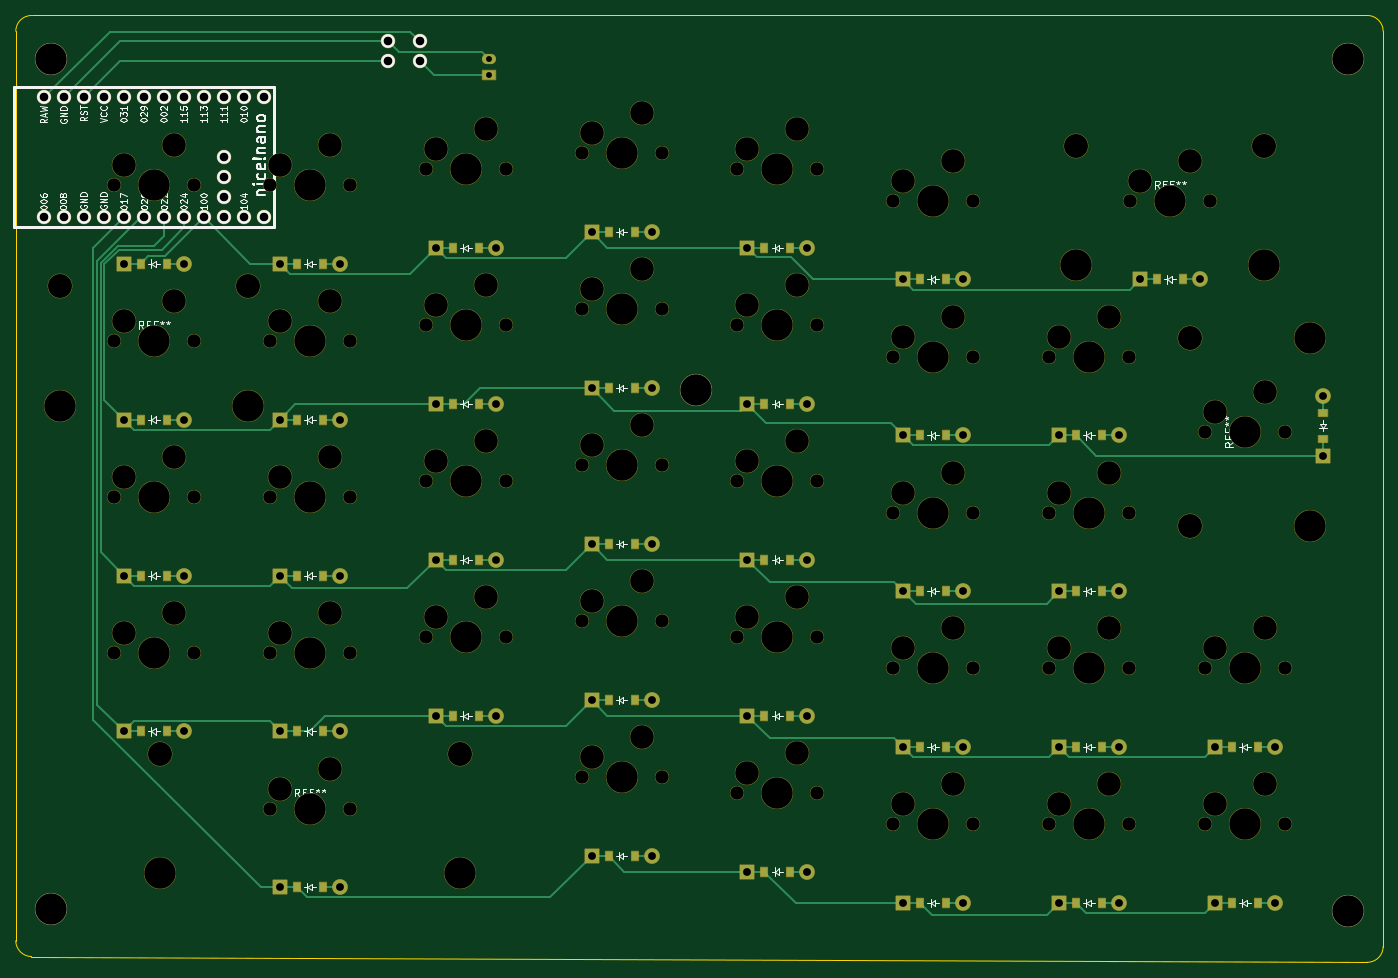
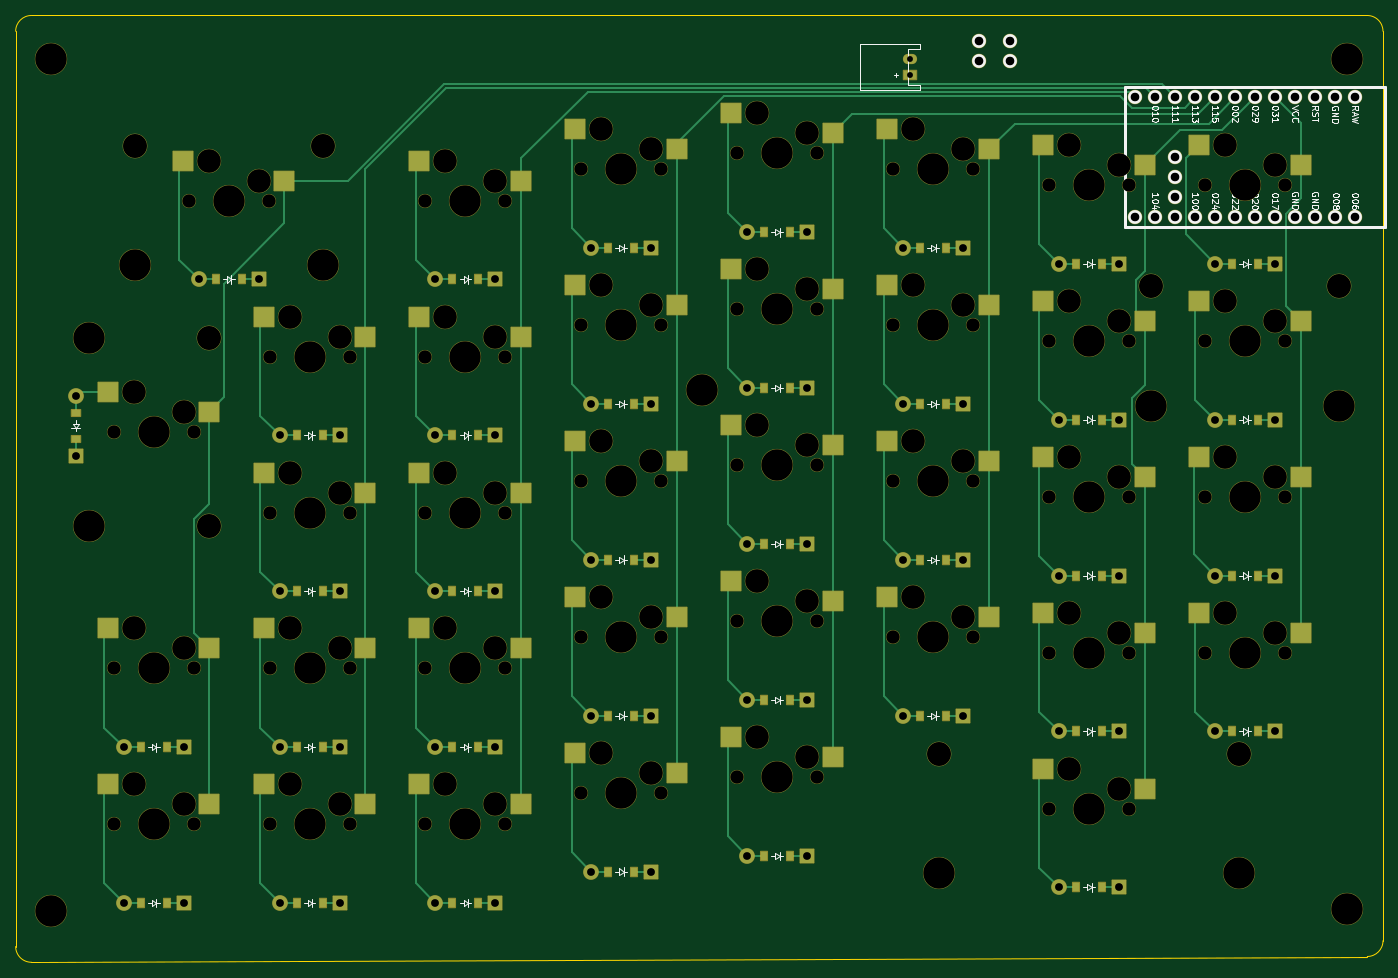
Circuit board: 11 layer files. Board 173.7 x 120.2 mm.
- bottom_copper: Bifrost_right-B_Cu.gbr (28387 bytes)
- bottom_mask: Bifrost_right-B_Mask.gbr (16332 bytes)
- paste: Bifrost_right-B_Paste.gbr (5578 bytes)
- bottom_silk: Bifrost_right-B_SilkS.gbr (55120 bytes)
- outline: Bifrost_right-Edge_Cuts.gbr (999 bytes)
- top_copper: Bifrost_right-F_Cu.gbr (21945 bytes)
- top_mask: Bifrost_right-F_Mask.gbr (14179 bytes)
- paste: Bifrost_right-F_Paste.gbr (3033 bytes)
- top_silk: Bifrost_right-F_SilkS.gbr (65307 bytes)
- drill: Bifrost_right-NPTH.drl (3679 bytes)
- drill: Bifrost_right-PTH.drl (2025 bytes)

=== bottom_copper: Bifrost_right-B_Cu.gbr (28387 bytes, source omitted) ===
=== bottom_mask: Bifrost_right-B_Mask.gbr (16332 bytes, source omitted) ===
=== paste: Bifrost_right-B_Paste.gbr ===
%TF.GenerationSoftware,KiCad,Pcbnew,10.0.0*%
%TF.CreationDate,2026-03-28T23:53:37+01:00*%
%TF.ProjectId,Bifrost_right,42696672-6f73-4745-9f72-696768742e6b,v1.0.0*%
%TF.SameCoordinates,Original*%
%TF.FileFunction,Paste,Bot*%
%TF.FilePolarity,Positive*%
%FSLAX46Y46*%
G04 Gerber Fmt 4.6, Leading zero omitted, Abs format (unit mm)*
G04 Created by KiCad (PCBNEW 10.0.0) date 2026-03-28 23:53:37*
%MOMM*%
%LPD*%
G01*
G04 APERTURE LIST*
%ADD10R,2.550000X2.500000*%
%ADD11R,1.200000X0.900000*%
%ADD12R,0.900000X1.200000*%
G04 APERTURE END LIST*
D10*
%TO.C,S5*%
X125642000Y-194920000D03*
X112715000Y-197460000D03*
%TD*%
%TO.C,S35*%
X231515000Y-149585000D03*
X244442000Y-147045000D03*
%TD*%
D11*
%TO.C,D35*%
X248500000Y-153000000D03*
X248500000Y-149700000D03*
%TD*%
D10*
%TO.C,S1*%
X92915000Y-177660000D03*
X105842000Y-175120000D03*
%TD*%
%TO.C,S2*%
X92915000Y-157860000D03*
X105842000Y-155320000D03*
%TD*%
%TO.C,S3*%
X92915000Y-138060000D03*
X105842000Y-135520000D03*
%TD*%
%TO.C,S4*%
X92915000Y-118260000D03*
X105842000Y-115720000D03*
%TD*%
%TO.C,S6*%
X112715000Y-177660000D03*
X125642000Y-175120000D03*
%TD*%
%TO.C,S7*%
X112715000Y-157860000D03*
X125642000Y-155320000D03*
%TD*%
%TO.C,S8*%
X112715000Y-138060000D03*
X125642000Y-135520000D03*
%TD*%
%TO.C,S9*%
X112715000Y-118260000D03*
X125642000Y-115720000D03*
%TD*%
%TO.C,S10*%
X132515000Y-175660000D03*
X145442000Y-173120000D03*
%TD*%
%TO.C,S11*%
X132515000Y-155860000D03*
X145442000Y-153320000D03*
%TD*%
%TO.C,S12*%
X132515000Y-136060000D03*
X145442000Y-133520000D03*
%TD*%
%TO.C,S13*%
X132515000Y-116260000D03*
X145442000Y-113720000D03*
%TD*%
%TO.C,S14*%
X152315000Y-193460000D03*
X165242000Y-190920000D03*
%TD*%
%TO.C,S15*%
X152315000Y-173660000D03*
X165242000Y-171120000D03*
%TD*%
%TO.C,S16*%
X152315000Y-153860000D03*
X165242000Y-151320000D03*
%TD*%
%TO.C,S17*%
X152315000Y-134060000D03*
X165242000Y-131520000D03*
%TD*%
%TO.C,S18*%
X152315000Y-114260000D03*
X165242000Y-111720000D03*
%TD*%
%TO.C,S19*%
X172115000Y-195460000D03*
X185042000Y-192920000D03*
%TD*%
%TO.C,S20*%
X172115000Y-175660000D03*
X185042000Y-173120000D03*
%TD*%
%TO.C,S21*%
X172115000Y-155860000D03*
X185042000Y-153320000D03*
%TD*%
%TO.C,S22*%
X172115000Y-136060000D03*
X185042000Y-133520000D03*
%TD*%
%TO.C,S23*%
X172115000Y-116260000D03*
X185042000Y-113720000D03*
%TD*%
%TO.C,S24*%
X191915000Y-199460000D03*
X204842000Y-196920000D03*
%TD*%
%TO.C,S25*%
X191915000Y-179660000D03*
X204842000Y-177120000D03*
%TD*%
%TO.C,S26*%
X191915000Y-159860000D03*
X204842000Y-157320000D03*
%TD*%
%TO.C,S27*%
X191915000Y-140060000D03*
X204842000Y-137520000D03*
%TD*%
%TO.C,S28*%
X191915000Y-120260000D03*
X204842000Y-117720000D03*
%TD*%
%TO.C,S29*%
X211715000Y-199460000D03*
X224642000Y-196920000D03*
%TD*%
%TO.C,S30*%
X211715000Y-179660000D03*
X224642000Y-177120000D03*
%TD*%
%TO.C,S31*%
X211715000Y-159860000D03*
X224642000Y-157320000D03*
%TD*%
%TO.C,S32*%
X211715000Y-140060000D03*
X224642000Y-137520000D03*
%TD*%
%TO.C,S33*%
X231515000Y-199460000D03*
X244442000Y-196920000D03*
%TD*%
%TO.C,S34*%
X231515000Y-179660000D03*
X244442000Y-177120000D03*
%TD*%
%TO.C,S36*%
X221990000Y-120260000D03*
X234917000Y-117720000D03*
%TD*%
D12*
%TO.C,D1*%
X101650000Y-190200000D03*
X98350000Y-190200000D03*
%TD*%
%TO.C,D2*%
X101650000Y-170400000D03*
X98350000Y-170400000D03*
%TD*%
%TO.C,D3*%
X101650000Y-150600000D03*
X98350000Y-150600000D03*
%TD*%
%TO.C,D4*%
X101650000Y-130800000D03*
X98350000Y-130800000D03*
%TD*%
%TO.C,D5*%
X121450000Y-210000000D03*
X118150000Y-210000000D03*
%TD*%
%TO.C,D6*%
X121450000Y-190200000D03*
X118150000Y-190200000D03*
%TD*%
%TO.C,D7*%
X121450000Y-170400000D03*
X118150000Y-170400000D03*
%TD*%
%TO.C,D8*%
X121450000Y-150600000D03*
X118150000Y-150600000D03*
%TD*%
%TO.C,D9*%
X121450000Y-130800000D03*
X118150000Y-130800000D03*
%TD*%
%TO.C,D10*%
X141250000Y-188200000D03*
X137950000Y-188200000D03*
%TD*%
%TO.C,D11*%
X141250000Y-168400000D03*
X137950000Y-168400000D03*
%TD*%
%TO.C,D12*%
X141250000Y-148600000D03*
X137950000Y-148600000D03*
%TD*%
%TO.C,D13*%
X141250000Y-128800000D03*
X137950000Y-128800000D03*
%TD*%
%TO.C,D14*%
X161050000Y-206000000D03*
X157750000Y-206000000D03*
%TD*%
%TO.C,D15*%
X161050000Y-186200000D03*
X157750000Y-186200000D03*
%TD*%
%TO.C,D16*%
X161050000Y-166400000D03*
X157750000Y-166400000D03*
%TD*%
%TO.C,D17*%
X161050000Y-146600000D03*
X157750000Y-146600000D03*
%TD*%
%TO.C,D18*%
X161050000Y-126800000D03*
X157750000Y-126800000D03*
%TD*%
%TO.C,D19*%
X180850000Y-208000000D03*
X177550000Y-208000000D03*
%TD*%
%TO.C,D20*%
X180850000Y-188200000D03*
X177550000Y-188200000D03*
%TD*%
%TO.C,D21*%
X180850000Y-168400000D03*
X177550000Y-168400000D03*
%TD*%
%TO.C,D22*%
X180850000Y-148600000D03*
X177550000Y-148600000D03*
%TD*%
%TO.C,D23*%
X180850000Y-128800000D03*
X177550000Y-128800000D03*
%TD*%
%TO.C,D24*%
X200650000Y-212000000D03*
X197350000Y-212000000D03*
%TD*%
%TO.C,D25*%
X200650000Y-192200000D03*
X197350000Y-192200000D03*
%TD*%
%TO.C,D26*%
X200650000Y-172400000D03*
X197350000Y-172400000D03*
%TD*%
%TO.C,D27*%
X200650000Y-152600000D03*
X197350000Y-152600000D03*
%TD*%
%TO.C,D28*%
X200650000Y-132800000D03*
X197350000Y-132800000D03*
%TD*%
%TO.C,D29*%
X220450000Y-212000000D03*
X217150000Y-212000000D03*
%TD*%
%TO.C,D30*%
X220450000Y-192200000D03*
X217150000Y-192200000D03*
%TD*%
%TO.C,D31*%
X220450000Y-172400000D03*
X217150000Y-172400000D03*
%TD*%
%TO.C,D32*%
X220450000Y-152600000D03*
X217150000Y-152600000D03*
%TD*%
%TO.C,D33*%
X240250000Y-212000000D03*
X236950000Y-212000000D03*
%TD*%
%TO.C,D34*%
X240250000Y-192200000D03*
X236950000Y-192200000D03*
%TD*%
%TO.C,D36*%
X230725000Y-132800000D03*
X227425000Y-132800000D03*
%TD*%
M02*

=== bottom_silk: Bifrost_right-B_SilkS.gbr (55120 bytes, source omitted) ===
=== outline: Bifrost_right-Edge_Cuts.gbr ===
%TF.GenerationSoftware,KiCad,Pcbnew,10.0.0*%
%TF.CreationDate,2026-03-28T23:53:37+01:00*%
%TF.ProjectId,Bifrost_right,42696672-6f73-4745-9f72-696768742e6b,v1.0.0*%
%TF.SameCoordinates,Original*%
%TF.FileFunction,Profile,NP*%
%FSLAX46Y46*%
G04 Gerber Fmt 4.6, Leading zero omitted, Abs format (unit mm)*
G04 Created by KiCad (PCBNEW 10.0.0) date 2026-03-28 23:53:37*
%MOMM*%
%LPD*%
G01*
G04 APERTURE LIST*
%TA.AperFunction,Profile*%
%ADD10C,0.150000*%
%TD*%
G04 APERTURE END LIST*
D10*
X254125000Y-99275000D02*
X84475000Y-99275000D01*
X82475000Y-101275000D02*
X82475000Y-216783619D01*
X84466362Y-218783601D02*
X254116362Y-219516325D01*
X256125000Y-217516343D02*
X256125000Y-101275000D01*
X82475000Y-101275000D02*
G75*
G02*
X84475000Y-99275000I2000000J0D01*
G01*
X84466362Y-218783600D02*
G75*
G02*
X82475000Y-216783619I8638J1999981D01*
G01*
X256125001Y-217516343D02*
G75*
G02*
X254116362Y-219516325I-2000001J0D01*
G01*
X254125000Y-99275000D02*
G75*
G02*
X256125000Y-101275000I0J-2000000D01*
G01*
M02*

=== top_copper: Bifrost_right-F_Cu.gbr (21945 bytes, source omitted) ===
=== top_mask: Bifrost_right-F_Mask.gbr (14179 bytes, source omitted) ===
=== paste: Bifrost_right-F_Paste.gbr ===
%TF.GenerationSoftware,KiCad,Pcbnew,10.0.0*%
%TF.CreationDate,2026-03-28T23:53:37+01:00*%
%TF.ProjectId,Bifrost_right,42696672-6f73-4745-9f72-696768742e6b,v1.0.0*%
%TF.SameCoordinates,Original*%
%TF.FileFunction,Paste,Top*%
%TF.FilePolarity,Positive*%
%FSLAX46Y46*%
G04 Gerber Fmt 4.6, Leading zero omitted, Abs format (unit mm)*
G04 Created by KiCad (PCBNEW 10.0.0) date 2026-03-28 23:53:37*
%MOMM*%
%LPD*%
G01*
G04 APERTURE LIST*
%ADD10R,1.200000X0.900000*%
%ADD11R,0.900000X1.200000*%
G04 APERTURE END LIST*
D10*
%TO.C,D35*%
X248500000Y-149700000D03*
X248500000Y-153000000D03*
%TD*%
D11*
%TO.C,D1*%
X98350000Y-190200000D03*
X101650000Y-190200000D03*
%TD*%
%TO.C,D2*%
X98350000Y-170400000D03*
X101650000Y-170400000D03*
%TD*%
%TO.C,D3*%
X98350000Y-150600000D03*
X101650000Y-150600000D03*
%TD*%
%TO.C,D4*%
X98350000Y-130800000D03*
X101650000Y-130800000D03*
%TD*%
%TO.C,D5*%
X118150000Y-210000000D03*
X121450000Y-210000000D03*
%TD*%
%TO.C,D6*%
X118150000Y-190200000D03*
X121450000Y-190200000D03*
%TD*%
%TO.C,D7*%
X118150000Y-170400000D03*
X121450000Y-170400000D03*
%TD*%
%TO.C,D8*%
X118150000Y-150600000D03*
X121450000Y-150600000D03*
%TD*%
%TO.C,D9*%
X118150000Y-130800000D03*
X121450000Y-130800000D03*
%TD*%
%TO.C,D10*%
X137950000Y-188200000D03*
X141250000Y-188200000D03*
%TD*%
%TO.C,D11*%
X137950000Y-168400000D03*
X141250000Y-168400000D03*
%TD*%
%TO.C,D12*%
X137950000Y-148600000D03*
X141250000Y-148600000D03*
%TD*%
%TO.C,D13*%
X137950000Y-128800000D03*
X141250000Y-128800000D03*
%TD*%
%TO.C,D14*%
X157750000Y-206000000D03*
X161050000Y-206000000D03*
%TD*%
%TO.C,D15*%
X157750000Y-186200000D03*
X161050000Y-186200000D03*
%TD*%
%TO.C,D16*%
X157750000Y-166400000D03*
X161050000Y-166400000D03*
%TD*%
%TO.C,D17*%
X157750000Y-146600000D03*
X161050000Y-146600000D03*
%TD*%
%TO.C,D18*%
X157750000Y-126800000D03*
X161050000Y-126800000D03*
%TD*%
%TO.C,D19*%
X177550000Y-208000000D03*
X180850000Y-208000000D03*
%TD*%
%TO.C,D20*%
X177550000Y-188200000D03*
X180850000Y-188200000D03*
%TD*%
%TO.C,D21*%
X177550000Y-168400000D03*
X180850000Y-168400000D03*
%TD*%
%TO.C,D22*%
X177550000Y-148600000D03*
X180850000Y-148600000D03*
%TD*%
%TO.C,D23*%
X177550000Y-128800000D03*
X180850000Y-128800000D03*
%TD*%
%TO.C,D24*%
X197350000Y-212000000D03*
X200650000Y-212000000D03*
%TD*%
%TO.C,D25*%
X197350000Y-192200000D03*
X200650000Y-192200000D03*
%TD*%
%TO.C,D26*%
X197350000Y-172400000D03*
X200650000Y-172400000D03*
%TD*%
%TO.C,D27*%
X197350000Y-152600000D03*
X200650000Y-152600000D03*
%TD*%
%TO.C,D28*%
X197350000Y-132800000D03*
X200650000Y-132800000D03*
%TD*%
%TO.C,D29*%
X217150000Y-212000000D03*
X220450000Y-212000000D03*
%TD*%
%TO.C,D30*%
X217150000Y-192200000D03*
X220450000Y-192200000D03*
%TD*%
%TO.C,D31*%
X217150000Y-172400000D03*
X220450000Y-172400000D03*
%TD*%
%TO.C,D32*%
X217150000Y-152600000D03*
X220450000Y-152600000D03*
%TD*%
%TO.C,D33*%
X236950000Y-212000000D03*
X240250000Y-212000000D03*
%TD*%
%TO.C,D34*%
X236950000Y-192200000D03*
X240250000Y-192200000D03*
%TD*%
%TO.C,D36*%
X227425000Y-132800000D03*
X230725000Y-132800000D03*
%TD*%
M02*

=== top_silk: Bifrost_right-F_SilkS.gbr (65307 bytes, source omitted) ===
=== drill: Bifrost_right-NPTH.drl ===
M48
; DRILL file KiCad 10.0.0 date 2026-03-28T23:53:35
; FORMAT={-:-/ absolute / metric / decimal}
; #@! TF.CreationDate,2026-03-28T23:53:35+01:00
; #@! TF.GenerationSoftware,Kicad,Pcbnew,10.0.0
; #@! TF.FileFunction,NonPlated,1,2,NPTH
FMAT,2
METRIC
; #@! TA.AperFunction,NonPlated,NPTH,ComponentDrill
T1C1.702
; #@! TA.AperFunction,NonPlated,NPTH,ComponentDrill
T2C3.000
; #@! TA.AperFunction,NonPlated,NPTH,ComponentDrill
T3C3.048
; #@! TA.AperFunction,NonPlated,NPTH,ComponentDrill
T4C3.988
; #@! TA.AperFunction,NonPlated,NPTH,ComponentDrill
T5C4.000
%
G90
G05
T1
X94.92Y-120.8
X94.92Y-140.6
X94.92Y-160.4
X94.92Y-180.2
X105.08Y-120.8
X105.08Y-140.6
X105.08Y-160.4
X105.08Y-180.2
X114.72Y-120.8
X114.72Y-140.6
X114.72Y-160.4
X114.72Y-180.2
X114.72Y-200.0
X124.88Y-120.8
X124.88Y-140.6
X124.88Y-160.4
X124.88Y-180.2
X124.88Y-200.0
X134.52Y-118.8
X134.52Y-138.6
X134.52Y-158.4
X134.52Y-178.2
X144.68Y-118.8
X144.68Y-138.6
X144.68Y-158.4
X144.68Y-178.2
X154.32Y-116.8
X154.32Y-136.6
X154.32Y-156.4
X154.32Y-176.2
X154.32Y-196.0
X164.48Y-116.8
X164.48Y-136.6
X164.48Y-156.4
X164.48Y-176.2
X164.48Y-196.0
X174.12Y-118.8
X174.12Y-138.6
X174.12Y-158.4
X174.12Y-178.2
X174.12Y-198.0
X184.28Y-118.8
X184.28Y-138.6
X184.28Y-158.4
X184.28Y-178.2
X184.28Y-198.0
X193.92Y-122.8
X193.92Y-142.6
X193.92Y-162.4
X193.92Y-182.2
X193.92Y-202.0
X204.08Y-122.8
X204.08Y-142.6
X204.08Y-162.4
X204.08Y-182.2
X204.08Y-202.0
X213.72Y-142.6
X213.72Y-162.4
X213.72Y-182.2
X213.72Y-202.0
X223.88Y-142.6
X223.88Y-162.4
X223.88Y-182.2
X223.88Y-202.0
X223.995Y-122.8
X233.52Y-152.125
X233.52Y-182.2
X233.52Y-202.0
X234.155Y-122.8
X243.68Y-152.125
X243.68Y-182.2
X243.68Y-202.0
T2
X96.19Y-118.26
X96.19Y-138.06
X96.19Y-157.86
X96.19Y-177.66
X102.54Y-115.72
X102.54Y-135.52
X102.54Y-155.32
X102.54Y-175.12
X115.99Y-118.26
X115.99Y-138.06
X115.99Y-157.86
X115.99Y-177.66
X115.99Y-197.46
X122.34Y-115.72
X122.34Y-135.52
X122.34Y-155.32
X122.34Y-175.12
X122.34Y-194.92
X135.79Y-116.26
X135.79Y-136.06
X135.79Y-155.86
X135.79Y-175.66
X142.14Y-113.72
X142.14Y-133.52
X142.14Y-153.32
X142.14Y-173.12
X155.59Y-114.26
X155.59Y-134.06
X155.59Y-153.86
X155.59Y-173.66
X155.59Y-193.46
X161.94Y-111.72
X161.94Y-131.52
X161.94Y-151.32
X161.94Y-171.12
X161.94Y-190.92
X175.39Y-116.26
X175.39Y-136.06
X175.39Y-155.86
X175.39Y-175.66
X175.39Y-195.46
X181.74Y-113.72
X181.74Y-133.52
X181.74Y-153.32
X181.74Y-173.12
X181.74Y-192.92
X195.19Y-120.26
X195.19Y-140.06
X195.19Y-159.86
X195.19Y-179.66
X195.19Y-199.46
X201.54Y-117.72
X201.54Y-137.52
X201.54Y-157.32
X201.54Y-177.12
X201.54Y-196.92
X214.99Y-140.06
X214.99Y-159.86
X214.99Y-179.66
X214.99Y-199.46
X221.34Y-137.52
X221.34Y-157.32
X221.34Y-177.12
X221.34Y-196.92
X225.265Y-120.26
X231.615Y-117.72
X234.79Y-149.585
X234.79Y-179.66
X234.79Y-199.46
X241.14Y-147.045
X241.14Y-177.12
X241.14Y-196.92
T3
X88.062Y-133.615
X100.75Y-193.015
X111.938Y-133.615
X138.85Y-193.015
X217.137Y-115.815
X231.615Y-140.187
X231.615Y-164.063
X241.013Y-115.815
T4
X88.062Y-148.825
X100.0Y-120.8
X100.0Y-140.6
X100.0Y-160.4
X100.0Y-180.2
X100.75Y-208.225
X111.938Y-148.825
X119.8Y-120.8
X119.8Y-140.6
X119.8Y-160.4
X119.8Y-180.2
X119.8Y-200.0
X138.85Y-208.225
X139.6Y-118.8
X139.6Y-138.6
X139.6Y-158.4
X139.6Y-178.2
X159.4Y-116.8
X159.4Y-136.6
X159.4Y-156.4
X159.4Y-176.2
X159.4Y-196.0
X179.2Y-118.8
X179.2Y-138.6
X179.2Y-158.4
X179.2Y-178.2
X179.2Y-198.0
X199.0Y-122.8
X199.0Y-142.6
X199.0Y-162.4
X199.0Y-182.2
X199.0Y-202.0
X217.137Y-131.025
X218.8Y-142.6
X218.8Y-162.4
X218.8Y-182.2
X218.8Y-202.0
X229.075Y-122.8
X238.6Y-152.125
X238.6Y-182.2
X238.6Y-202.0
X241.013Y-131.025
X246.825Y-140.187
X246.825Y-164.063
T5
X87.0Y-104.8
X87.0Y-212.75
X168.9Y-146.875
X251.6Y-104.8
X251.6Y-213.0
M30

=== drill: Bifrost_right-PTH.drl ===
M48
; DRILL file KiCad 10.0.0 date 2026-03-28T23:53:35
; FORMAT={-:-/ absolute / metric / decimal}
; #@! TF.CreationDate,2026-03-28T23:53:35+01:00
; #@! TF.GenerationSoftware,Kicad,Pcbnew,10.0.0
; #@! TF.FileFunction,Plated,1,2,PTH
FMAT,2
METRIC
; #@! TA.AperFunction,Plated,PTH,ComponentDrill
T1C0.750
; #@! TA.AperFunction,Plated,PTH,ComponentDrill
T2C0.991
; #@! TA.AperFunction,Plated,PTH,ComponentDrill
T3C1.092
%
G90
G05
T1
X142.6Y-104.8
X142.6Y-106.8
T2
X96.19Y-130.8
X96.19Y-150.6
X96.19Y-170.4
X96.19Y-190.2
X103.81Y-130.8
X103.81Y-150.6
X103.81Y-170.4
X103.81Y-190.2
X115.99Y-130.8
X115.99Y-150.6
X115.99Y-170.4
X115.99Y-190.2
X115.99Y-210.0
X123.61Y-130.8
X123.61Y-150.6
X123.61Y-170.4
X123.61Y-190.2
X123.61Y-210.0
X135.79Y-128.8
X135.79Y-148.6
X135.79Y-168.4
X135.79Y-188.2
X143.41Y-128.8
X143.41Y-148.6
X143.41Y-168.4
X143.41Y-188.2
X155.59Y-126.8
X155.59Y-146.6
X155.59Y-166.4
X155.59Y-186.2
X155.59Y-206.0
X163.21Y-126.8
X163.21Y-146.6
X163.21Y-166.4
X163.21Y-186.2
X163.21Y-206.0
X175.39Y-128.8
X175.39Y-148.6
X175.39Y-168.4
X175.39Y-188.2
X175.39Y-208.0
X183.01Y-128.8
X183.01Y-148.6
X183.01Y-168.4
X183.01Y-188.2
X183.01Y-208.0
X195.19Y-132.8
X195.19Y-152.6
X195.19Y-172.4
X195.19Y-192.2
X195.19Y-212.0
X202.81Y-132.8
X202.81Y-152.6
X202.81Y-172.4
X202.81Y-192.2
X202.81Y-212.0
X214.99Y-152.6
X214.99Y-172.4
X214.99Y-192.2
X214.99Y-212.0
X222.61Y-152.6
X222.61Y-172.4
X222.61Y-192.2
X222.61Y-212.0
X225.265Y-132.8
X232.885Y-132.8
X234.79Y-192.2
X234.79Y-212.0
X242.41Y-192.2
X242.41Y-212.0
X248.5Y-147.54
X248.5Y-155.16
T3
X86.03Y-109.68
X86.03Y-124.92
X88.57Y-109.68
X88.57Y-124.92
X91.11Y-109.68
X91.11Y-124.92
X93.65Y-109.68
X93.65Y-124.92
X96.19Y-109.68
X96.19Y-124.92
X98.73Y-109.68
X98.73Y-124.92
X101.27Y-109.68
X101.27Y-124.92
X103.81Y-109.68
X103.81Y-124.92
X106.35Y-109.68
X106.35Y-124.92
X108.89Y-109.68
X108.89Y-117.3
X108.89Y-119.84
X108.89Y-122.38
X108.89Y-124.92
X111.43Y-109.68
X111.43Y-124.92
X113.97Y-109.68
X113.97Y-124.92
X129.8Y-102.53
X129.8Y-105.07
X133.8Y-102.53
X133.8Y-105.07
M30
